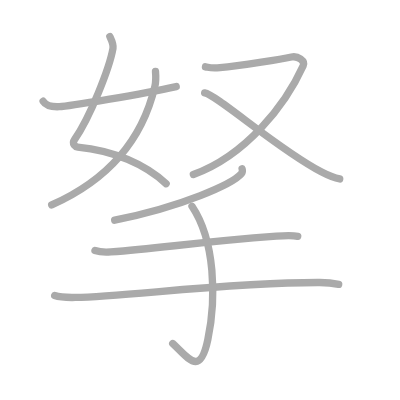
t = 0.00 s
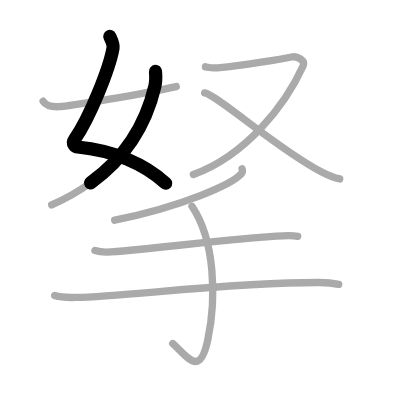
t = 1.75 s
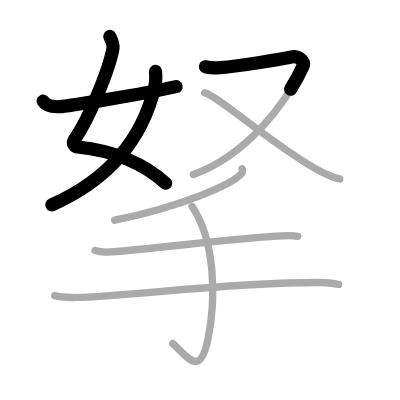
t = 3.50 s
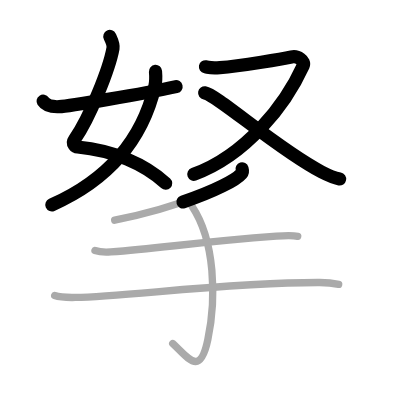
t = 5.50 s
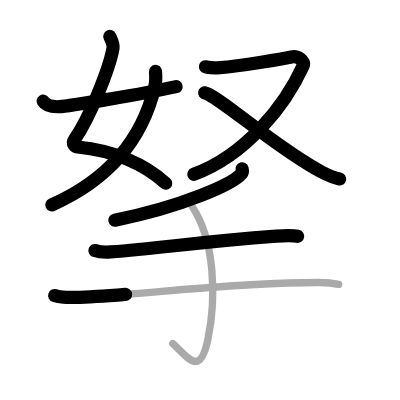
t = 7.25 s
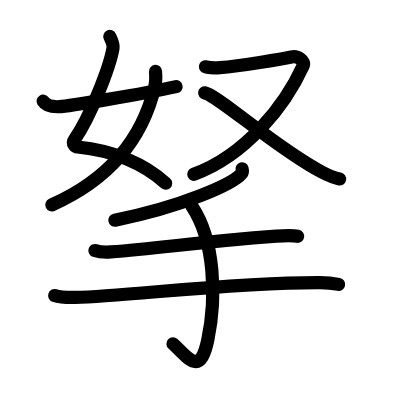
t = 9.00 s

The animated SVG that drew these frames (rendered in a browser with its animation timeline set to each time). Animation: 9 SMIL elements (animate=9); one cycle of 9.00 s.

<?xml version="1.0" standalone="no"?>
<!DOCTYPE svg PUBLIC "-//W3C//DTD SVG 1.1//EN"   "http://www.w3.org/Graphics/SVG/1.1/DTD/svg11.dtd">
<svg width="400px" height="400px"  version="1.1" xmlns="http://www.w3.org/2000/svg">
  <defs>
    <marker id="Triangle" viewBox="0 0 10 10" refX="0" refY="5" markerUnits="strokeWidth" markerWidth="3" style="stroke-opacity:0%;fill:#aaaaaa;" markerHeight="2" orient="auto">
      <path d="M 0 0 L 10 5 L 0 10 z" />
    </marker>
    
    <marker id="Arrow" viewBox="0 0 10 10" refX="5" refY="5" markerUnits="strokeWidth" markerWidth="1.8" style="stroke-opacity:0%;fill:#770000;" markerHeight="2" orient="auto">
      <path d="M 0 4 L 6 4 L 4 1 L 10 5 L 4 9 L 6 6 L 0 6 z" />
        <circle cx="5" cy="5" r="5" />
      </marker>
    
    <marker id="TriangleRed" viewBox="0 0 10 10" refX="0" refY="5" markerUnits="strokeWidth" markerWidth="3" style="stroke-opacity:0%;fill:#CC0000;" markerHeight="2" orient="auto">
      <path d="M 0 0 L 10 5 L 0 10 z" />
    </marker>
    
    <marker id="ArrowRed" viewBox="0 0 10 10" refX="5" refY="5" markerUnits="strokeWidth" markerWidth="1.8" style="stroke-opacity:0%;fill:#CC0000;" markerHeight="2" orient="auto">
      <path d="M 0 4 L 6 4 L 4 1 L 10 5 L 4 9 L 6 6 L 0 6 z" />
        <circle cx="5" cy="5" r="5" />
      </marker>
    
  </defs>
  
  <path style="fill:#ffffff; fill-opacity:100%; fill-rule:evenodd; stroke-width:0;" d="M 0 0 L 400px 0 L 400px 400px L 0 400px L 0 0" />

  <g transform="scale(3.6697247706422 3.6697247706422)">
<path style="fill:none; fill-opacity:0%; fill-rule:evenodd; stroke:#aaaaaa; stroke-opacity:100%; stroke-width: 1.5pt; stroke-linejoin:round; stroke-linecap:round;" d="M29.93 9.94c0.38 0.81 1.06 2.14 0.86 3.24c-0.97 5.42-6.25 18.78-10.48 24.85c-0.87 1.24 0.36 1.99 0.86 2.04c9.83 0.93 18.44 4.7 24.1 9.99"></path>
<path style="fill:none; fill-opacity:0%; fill-rule:evenodd; stroke:#aaaaaa; stroke-opacity:100%; stroke-width: 1.5pt; stroke-linejoin:round; stroke-linecap:round;" d="M42.37 19.46c0.07 0.84 0.12 2.86-0.16 4.05C39.96 33.08 34 47 14.09 55.85"></path>
<path style="fill:none; fill-opacity:0%; fill-rule:evenodd; stroke:#aaaaaa; stroke-opacity:100%; stroke-width: 1.5pt; stroke-linejoin:round; stroke-linecap:round;" d="M11.75 27.58c0.77 1.19 2.33 1.59 4.4 1.49c2.23-0.11 22.64-3.39 31.87-5.48"></path>
<path style="fill:none; fill-opacity:0%; fill-rule:evenodd; stroke:#aaaaaa; stroke-opacity:100%; stroke-width: 1.5pt; stroke-linejoin:round; stroke-linecap:round;" d="M55.99 18.21c1.26 0.24 1.4 0.44 3.93 0.24c5.82-0.45 17.77-2.56 19.5-2.92c1.73-0.36 3.8 1.04 3.2 2.36C77.75 28.62 67 42.37 52.69 47.55"></path>
<path style="fill:none; fill-opacity:0%; fill-rule:evenodd; stroke:#aaaaaa; stroke-opacity:100%; stroke-width: 1.5pt; stroke-linejoin:round; stroke-linecap:round;" d="M55.77 25.31c3.4 0.56 20.03 15.45 31.89 21.56c1.84 0.95 3.19 1.58 4.91 1.9"></path>
<path style="fill:none; fill-opacity:0%; fill-rule:evenodd; stroke:#aaaaaa; stroke-opacity:100%; stroke-width: 1.5pt; stroke-linejoin:round; stroke-linecap:round;" d="M65.97 46c0.1 0.33 0.21 0.85-0.19 1.33c-2.37 2.79-15.95 8.93-34.53 12.68"></path>
<path style="fill:none; fill-opacity:0%; fill-rule:evenodd; stroke:#aaaaaa; stroke-opacity:100%; stroke-width: 1.5pt; stroke-linejoin:round; stroke-linecap:round;" d="M25.88 68.27c1.12 0.39 3.18 0.47 4.3 0.39c14.06-1.06 23.51-2.71 45.12-4.31c1.86-0.14 4.89-0.16 5.83 0.04"></path>
<path style="fill:none; fill-opacity:0%; fill-rule:evenodd; stroke:#aaaaaa; stroke-opacity:100%; stroke-width: 1.5pt; stroke-linejoin:round; stroke-linecap:round;" d="M14.9 80.54c1.47 0.51 4.17 0.54 5.65 0.51c13.75-0.26 42.47-4.14 66.58-4.06c2.46 0.01 3.93 0.24 5.16 0.5"></path>
<path style="fill:none; fill-opacity:0%; fill-rule:evenodd; stroke:#aaaaaa; stroke-opacity:100%; stroke-width: 1.5pt; stroke-linejoin:round; stroke-linecap:round;" d="M52.32 56.22c6.31 9.45 6.68 25.03 4.32 36.32c-2.12 10.18-5.2 5.15-9.57 1.07"></path>

<path style="fill:none; fill-opacity:0%; fill-rule:evenodd; stroke:#000000; stroke-opacity:100%; stroke-width: 2.7pt; stroke-linejoin:round; stroke-linecap:round;" d="M29.93 9.94c0.38 0.81 1.06 2.14 0.86 3.24c-0.97 5.42-6.25 18.78-10.48 24.85c-0.87 1.24 0.36 1.99 0.86 2.04c9.83 0.93 18.44 4.7 24.1 9.99" pathLength="100" stroke-dashoffset="100" stroke-dasharray="100 105"><animate id="dashAnim1" attributeName="stroke-dashoffset" from="100" to="0" dur="1s" calcMode="linear" fill="freeze"/></path>
<path style="fill:none; fill-opacity:0%; fill-rule:evenodd; stroke:#000000; stroke-opacity:100%; stroke-width: 2.7pt; stroke-linejoin:round; stroke-linecap:round;" d="M42.37 19.46c0.07 0.84 0.12 2.86-0.16 4.05C39.96 33.08 34 47 14.09 55.85" pathLength="100" stroke-dashoffset="100" stroke-dasharray="100 105"><animate id="dashAnim2" attributeName="stroke-dashoffset" from="100" to="0" dur="1s" calcMode="linear" begin="dashAnim1.end" fill="freeze"/></path>
<path style="fill:none; fill-opacity:0%; fill-rule:evenodd; stroke:#000000; stroke-opacity:100%; stroke-width: 2.7pt; stroke-linejoin:round; stroke-linecap:round;" d="M11.75 27.58c0.77 1.19 2.33 1.59 4.4 1.49c2.23-0.11 22.64-3.39 31.87-5.48" pathLength="100" stroke-dashoffset="100" stroke-dasharray="100 105"><animate id="dashAnim3" attributeName="stroke-dashoffset" from="100" to="0" dur="1s" calcMode="linear" begin="dashAnim2.end" fill="freeze"/></path>
<path style="fill:none; fill-opacity:0%; fill-rule:evenodd; stroke:#000000; stroke-opacity:100%; stroke-width: 2.7pt; stroke-linejoin:round; stroke-linecap:round;" d="M55.99 18.21c1.26 0.24 1.4 0.44 3.93 0.24c5.82-0.45 17.77-2.56 19.5-2.92c1.73-0.36 3.8 1.04 3.2 2.36C77.75 28.62 67 42.37 52.69 47.55" pathLength="100" stroke-dashoffset="100" stroke-dasharray="100 105"><animate id="dashAnim4" attributeName="stroke-dashoffset" from="100" to="0" dur="1s" calcMode="linear" begin="dashAnim3.end" fill="freeze"/></path>
<path style="fill:none; fill-opacity:0%; fill-rule:evenodd; stroke:#000000; stroke-opacity:100%; stroke-width: 2.7pt; stroke-linejoin:round; stroke-linecap:round;" d="M55.77 25.31c3.4 0.56 20.03 15.45 31.89 21.56c1.84 0.95 3.19 1.58 4.91 1.9" pathLength="100" stroke-dashoffset="100" stroke-dasharray="100 105"><animate id="dashAnim5" attributeName="stroke-dashoffset" from="100" to="0" dur="1s" calcMode="linear" begin="dashAnim4.end" fill="freeze"/></path>
<path style="fill:none; fill-opacity:0%; fill-rule:evenodd; stroke:#000000; stroke-opacity:100%; stroke-width: 2.7pt; stroke-linejoin:round; stroke-linecap:round;" d="M65.97 46c0.1 0.33 0.21 0.85-0.19 1.33c-2.37 2.79-15.95 8.93-34.53 12.68" pathLength="100" stroke-dashoffset="100" stroke-dasharray="100 105"><animate id="dashAnim6" attributeName="stroke-dashoffset" from="100" to="0" dur="1s" calcMode="linear" begin="dashAnim5.end" fill="freeze"/></path>
<path style="fill:none; fill-opacity:0%; fill-rule:evenodd; stroke:#000000; stroke-opacity:100%; stroke-width: 2.7pt; stroke-linejoin:round; stroke-linecap:round;" d="M25.88 68.27c1.12 0.39 3.18 0.47 4.3 0.39c14.06-1.06 23.51-2.71 45.12-4.31c1.86-0.14 4.89-0.16 5.83 0.04" pathLength="100" stroke-dashoffset="100" stroke-dasharray="100 105"><animate id="dashAnim7" attributeName="stroke-dashoffset" from="100" to="0" dur="1s" calcMode="linear" begin="dashAnim6.end" fill="freeze"/></path>
<path style="fill:none; fill-opacity:0%; fill-rule:evenodd; stroke:#000000; stroke-opacity:100%; stroke-width: 2.7pt; stroke-linejoin:round; stroke-linecap:round;" d="M14.9 80.54c1.47 0.51 4.17 0.54 5.65 0.51c13.75-0.26 42.47-4.14 66.58-4.06c2.46 0.01 3.93 0.24 5.16 0.5" pathLength="100" stroke-dashoffset="100" stroke-dasharray="100 105"><animate id="dashAnim8" attributeName="stroke-dashoffset" from="100" to="0" dur="1s" calcMode="linear" begin="dashAnim7.end" fill="freeze"/></path>
<path style="fill:none; fill-opacity:0%; fill-rule:evenodd; stroke:#000000; stroke-opacity:100%; stroke-width: 2.7pt; stroke-linejoin:round; stroke-linecap:round;" d="M52.32 56.22c6.31 9.45 6.68 25.03 4.32 36.32c-2.12 10.18-5.2 5.15-9.57 1.07" pathLength="100" stroke-dashoffset="100" stroke-dasharray="100 105"><animate id="dashAnim9" attributeName="stroke-dashoffset" from="100" to="0" dur="1s" calcMode="linear" begin="dashAnim8.end" fill="freeze"/></path>

</g>

</svg>  
          
